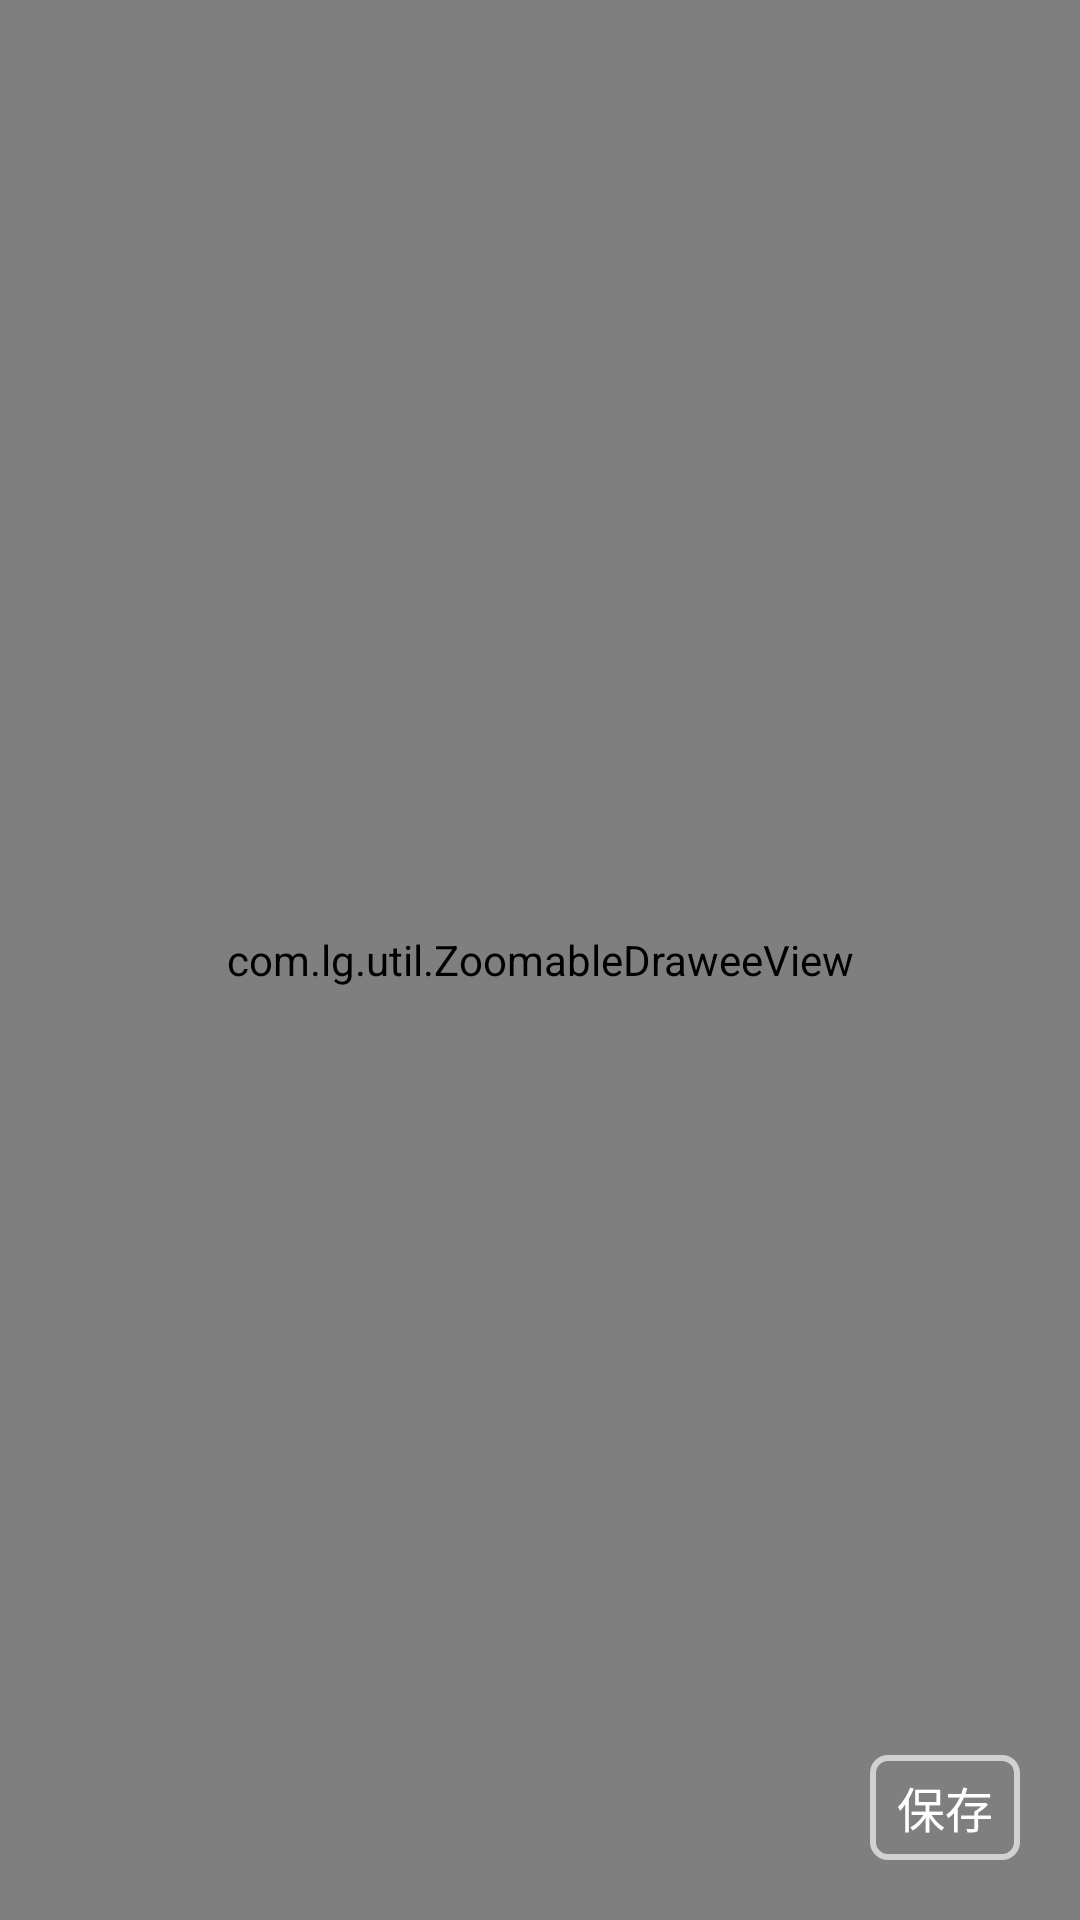

This screen was rendered from an Android layout file. Write that file and the resources it references.
<!-- AndroidManifest.xml: activity theme AppTheme.NoActionBar -->
<!-- res/layout/activity_image.xml -->
<?xml version="1.0" encoding="utf-8"?>
<RelativeLayout xmlns:android="http://schemas.android.com/apk/res/android"
    xmlns:app="http://schemas.android.com/apk/res-auto"
    xmlns:tools="http://schemas.android.com/tools"
    android:layout_width="match_parent"
    android:layout_height="match_parent"
    android:background="@android:color/black"
    android:gravity="center"
    tools:context="com.lg.happysmile.ImageActivity">

    <com.lg.util.ZoomableDraweeView
        android:id="@+id/img_faceimg"
        android:layout_width="match_parent"
        android:layout_height="match_parent"
        app:actualImageScaleType="fitCenter"
        app:failureImage="@drawable/error"
        app:failureImageScaleType="centerInside"
        app:progressBarAutoRotateInterval="3500"
        app:progressBarImage="@drawable/progress"
        app:progressBarImageScaleType="centerInside" />

    <Button
        android:onClick="save"
        android:layout_width="50dp"
        android:layout_height="35dp"
        android:layout_margin="20dp"
        android:layout_alignParentBottom="true"
        android:layout_alignParentRight="true"
        android:background="@drawable/save_button"
        android:text="保存"
        android:textColor="@android:color/white"
        android:textSize="16sp" />

</RelativeLayout>
<!-- resources referenced by this layout -->
<resources>
  <!-- drawable error: png bitmap (drawable, 3745 bytes) -->
  <!-- drawable progress: png bitmap (drawable, 1649 bytes) -->
  <!-- drawable save_button (drawable) -->
  <?xml version="1.0" encoding="utf-8"?>
  <selector xmlns:android="http://schemas.android.com/apk/res/android">
      <item android:state_pressed="true" android:drawable="@android:color/transparent"/>
      <item android:state_pressed="false" android:drawable="@drawable/save_button_n"/>
  </selector>
  <style name="AppTheme.NoActionBar">
          <item name="windowActionBar">false</item>
          <item name="windowNoTitle">true</item>
      </style>
  <!-- drawable save_button_n (drawable) -->
  <?xml version="1.0" encoding="utf-8"?>
  <shape xmlns:android="http://schemas.android.com/apk/res/android"
      android:shape="rectangle" >
  
      
      <solid android:color="@android:color/transparent" />
      
      <stroke
          android:width="2dp"
          android:color="#D1D1D1" />
      
      
      <corners android:radius="5dip" />
  
      
      <padding
          android:bottom="5dp"
          android:left="5dp"
          android:right="5dp"
          android:top="5dp" />
  </shape>
</resources>
